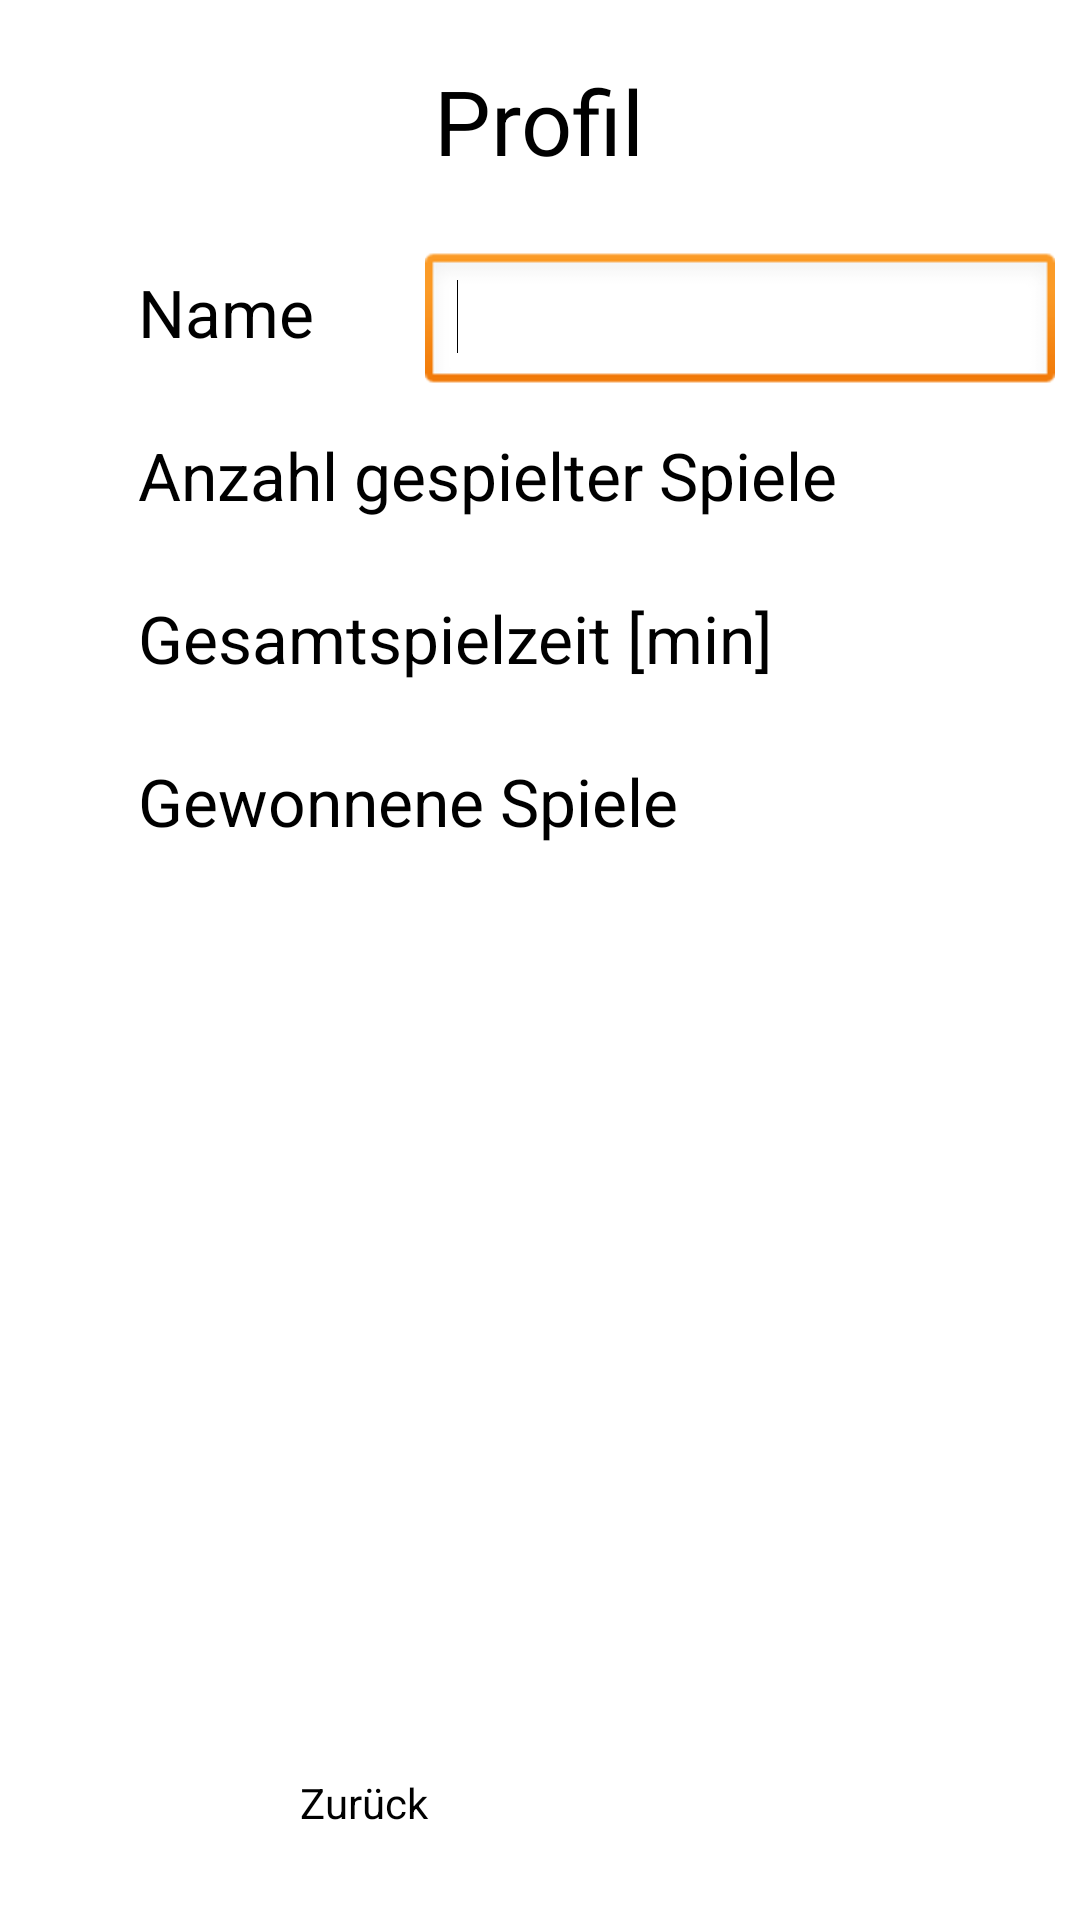

Android layout source for this screen:
<!-- AndroidManifest.xml: application theme AppTheme -->
<!-- res/layout/activity_profile.xml -->
<?xml version="1.0" encoding="utf-8"?>
<RelativeLayout xmlns:android="http://schemas.android.com/apk/res/android"
    android:layout_width="match_parent"
    android:layout_height="match_parent" >
    <TextView
        android:id="@+id/lblProfile"
        android:layout_width="wrap_content"
        android:layout_height="wrap_content"
        android:layout_alignParentTop="true"
        android:layout_centerHorizontal="true"
        android:layout_marginTop="20dp"
        android:text="@string/lblProfile"
        android:textAppearance="?android:attr/textAppearanceLarge"
        android:textSize="30sp" />

    <TextView
        android:id="@+id/lblPlayedGamesCnt"
        android:layout_width="wrap_content"
        android:layout_height="wrap_content"
        android:layout_alignLeft="@+id/lblName"
        android:layout_below="@+id/lblName"
        android:layout_marginTop="25dp"
        android:text="@string/lblPlayedGamesCnt"
        android:textAppearance="?android:attr/textAppearanceLarge" />

    <TextView
        android:id="@+id/lblTotalPlayedTime"
        android:layout_width="wrap_content"
        android:layout_height="wrap_content"
        android:layout_alignLeft="@+id/lblPlayedGamesCnt"
        android:layout_below="@+id/lblPlayedGamesCnt"
        android:layout_marginTop="25dp"
        android:text="@string/lblTotalPlayedTime"
        android:textAppearance="?android:attr/textAppearanceLarge" />

    <TextView
        android:id="@+id/lblWonGamesCnt"
        android:layout_width="wrap_content"
        android:layout_height="wrap_content"
        android:layout_alignLeft="@+id/lblTotalPlayedTime"
        android:layout_below="@+id/lblTotalPlayedTime"
        android:layout_marginTop="25dp"
        android:text="@string/lblWonGamesCnt"
        android:textAppearance="?android:attr/textAppearanceLarge" />

    <Button
        style="@style/RePongButton"
        android:id="@+id/btnBack"
        android:layout_alignLeft="@+id/lblWonGamesCnt"
        android:layout_alignParentBottom="true"
        android:layout_marginBottom="19dp"
        android:onClick="btnBackOnClick"
        android:text="@string/btnBack" />

    <TextView
        android:id="@+id/lblName"
        android:layout_width="wrap_content"
        android:layout_height="wrap_content"
        android:layout_alignParentLeft="true"
        android:layout_below="@+id/lblProfile"
        android:layout_marginLeft="46dp"
        android:layout_marginTop="29dp"
        android:text="@string/lblName"
        android:textAppearance="?android:attr/textAppearanceLarge" />

    <EditText
        android:id="@+id/txtUserName"
        android:layout_width="wrap_content"
        android:layout_height="wrap_content"
        android:layout_alignBaseline="@+id/lblName"
        android:layout_alignBottom="@+id/lblName"
        android:layout_marginLeft="37dp"
        android:layout_toRightOf="@+id/lblName"
        android:ems="10"
        android:inputType="textPersonName" >

        <requestFocus />
    </EditText>

    <Button
        style="@style/RePongButton"
        android:id="@+id/btnChange"
        android:layout_width="80dp"
        android:layout_alignBaseline="@+id/txtUserName"
        android:layout_alignBottom="@+id/txtUserName"
        android:layout_marginLeft="29dp"
        android:layout_toRightOf="@+id/txtUserName"
        android:onClick="btnChangeOnClick"
        android:text="@string/btnChange" />

    
    <Button
        style="@style/RePongButton"
        android:id="@+id/btnCancelChange"
        android:layout_width="40dp"
        android:layout_height="40dp"
        android:layout_marginLeft="5dp"
        android:layout_alignBaseline="@+id/btnChange"
        android:layout_alignBottom="@+id/btnChange"
        android:layout_toRightOf="@+id/btnChange"
        android:onClick="btnCancelChangeOnClick"
        android:text="X" />

</RelativeLayout>
<!-- resources referenced by this layout -->
<resources>
  <string name="btnBack">Zurück</string>
  <string name="btnChange">Ändern</string>
  <string name="lblName">Name</string>
  <string name="lblPlayedGamesCnt">Anzahl gespielter Spiele</string>
  <string name="lblProfile">Profil</string>
  <string name="lblTotalPlayedTime">Gesamtspielzeit [min]</string>
  <string name="lblWonGamesCnt">Gewonnene Spiele</string>
  <style name="RePongButton">
          <item name="android:background">@color/white</item>
          <item name="android:textColor">@color/black</item>
          <item name="android:layout_width">150dp</item>
          <item name="android:layout_height">40dp</item>
      </style>
  <style name="AppTheme" parent="AppBaseTheme">
          
      </style>
  <color name="white">#FFFFFF</color>
  <color name="black">#000000</color>
  <style name="AppBaseTheme" parent="android:Theme.Light">
          
      </style>
</resources>
